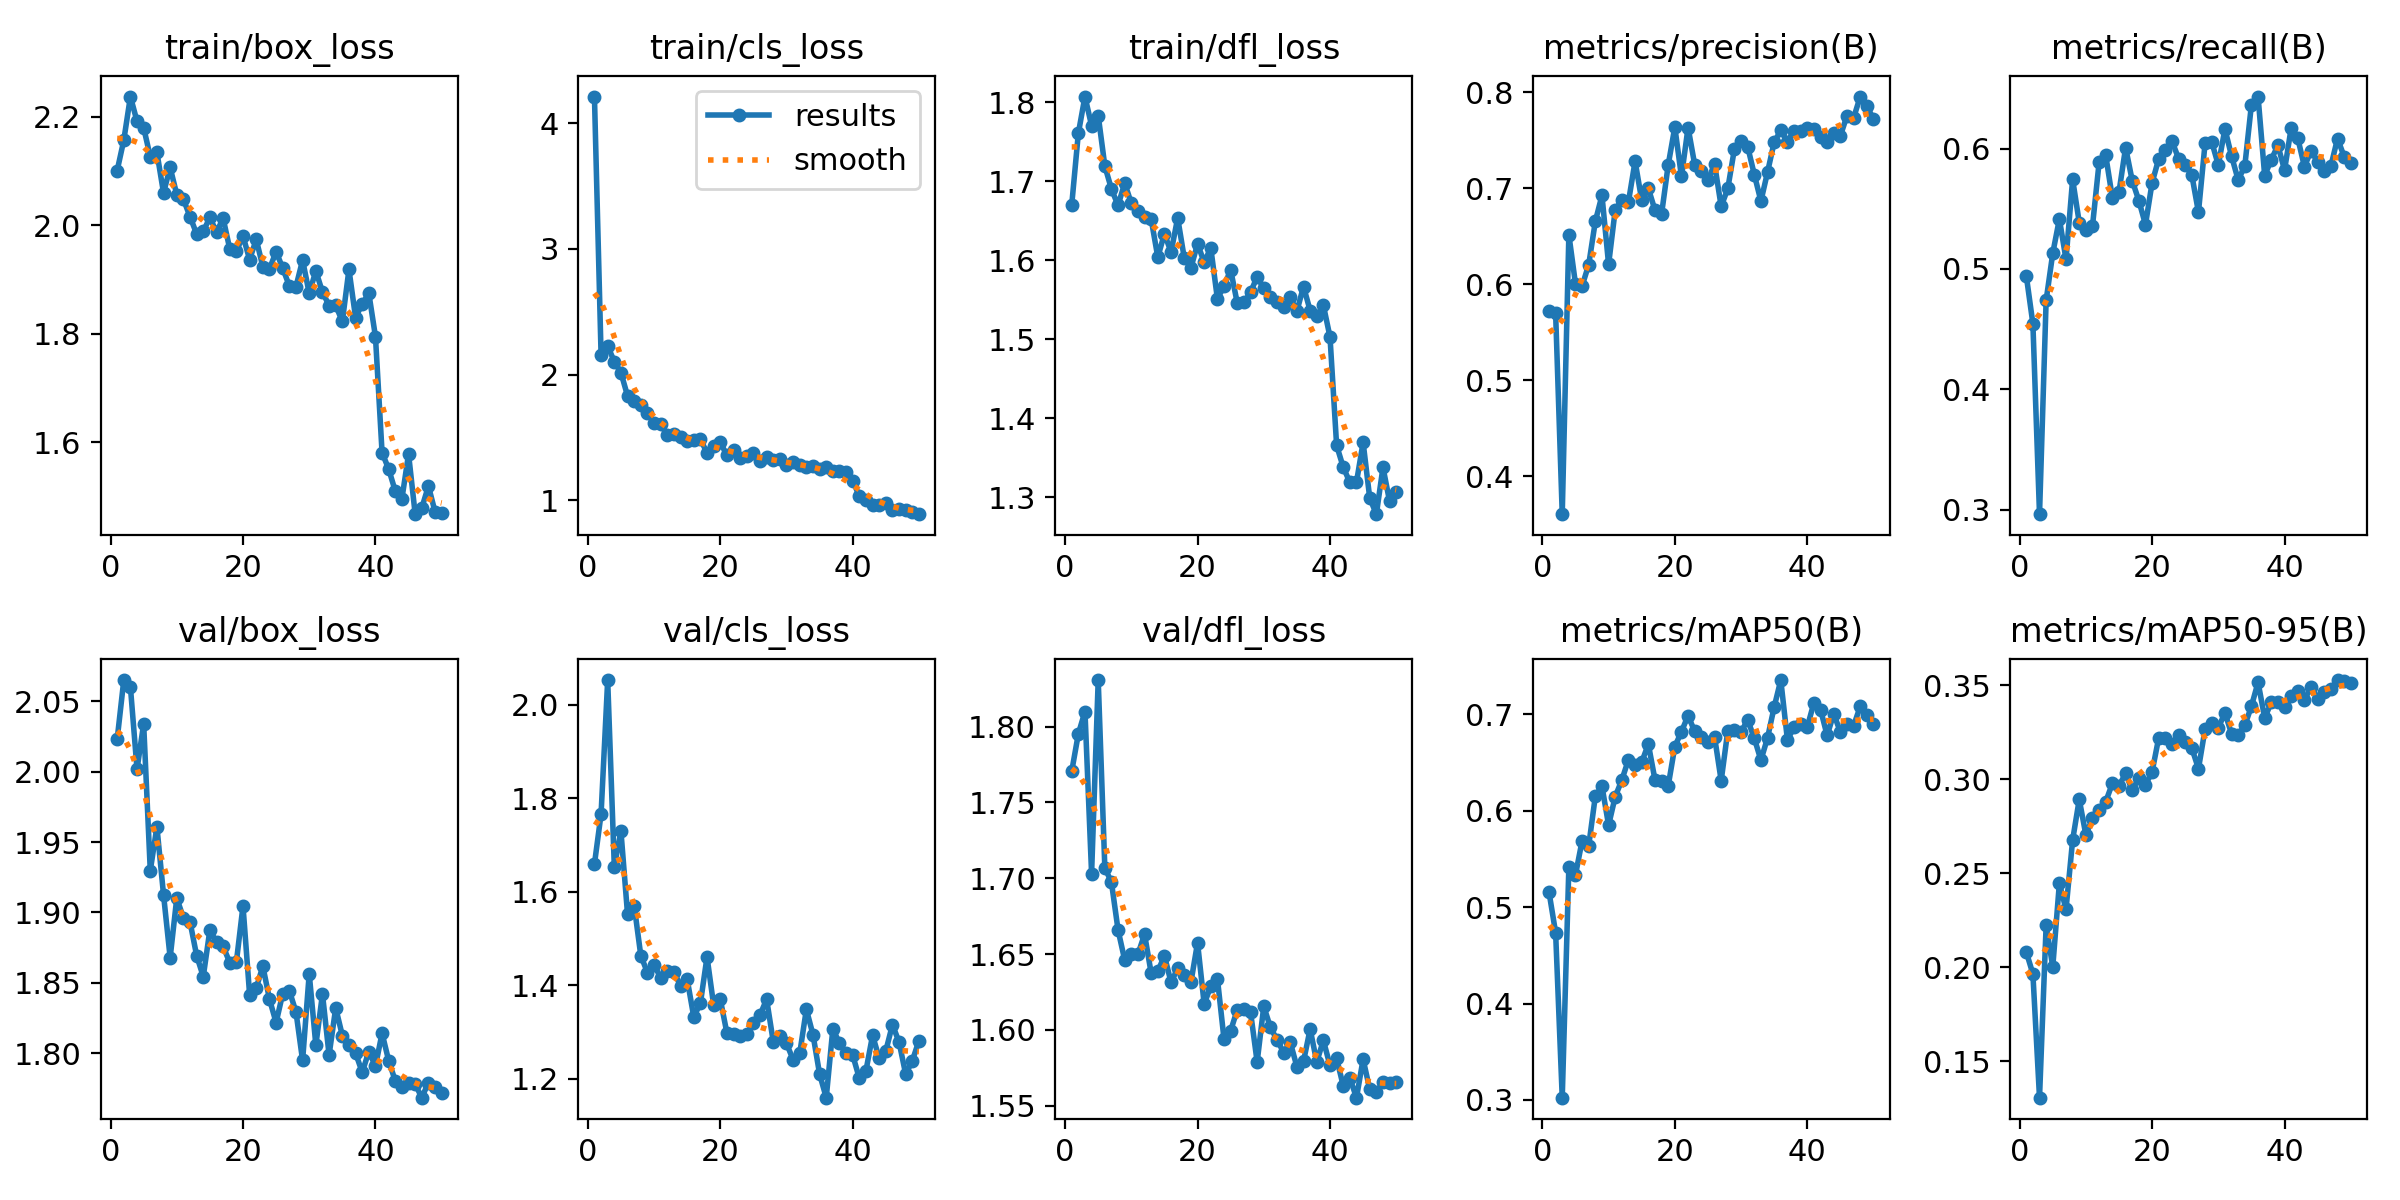

The table this chart was drawn from, first rows:
epoch, time, train/box_loss, train/cls_loss, train/dfl_loss, metrics/precision(B), metrics/recall(B), metrics/mAP50(B), metrics/mAP50-95(B), val/box_loss, val/cls_loss, val/dfl_loss, lr/pg0, lr/pg1, lr/pg2
1, 75.2, 2.101, 4.214, 1.67, 0.5721, 0.4945, 0.5157, 0.2081, 2.023, 1.659, 1.77, 0.000665, 0.000665, 0.000665
2, 147, 2.157, 2.159, 1.761, 0.5698, 0.4544, 0.4735, 0.1964, 2.065, 1.766, 1.795, 0.001305, 0.001305, 0.001305
3, 218.5, 2.238, 2.227, 1.807, 0.3604, 0.2963, 0.3024, 0.1305, 2.06, 2.052, 1.81, 0.001919, 0.001919, 0.001919
4, 290.5, 2.192, 2.103, 1.77, 0.6516, 0.4739, 0.5416, 0.2223, 2.002, 1.654, 1.703, 0.001881, 0.001881, 0.001881
5, 362.2, 2.18, 2.015, 1.783, 0.6003, 0.513, 0.5334, 0.2001, 2.034, 1.729, 1.831, 0.001842, 0.001842, 0.001842
6, 432.7, 2.126, 1.829, 1.719, 0.5981, 0.5414, 0.5688, 0.2447, 1.93, 1.551, 1.707, 0.001802, 0.001802, 0.001802
7, 505.9, 2.135, 1.789, 1.69, 0.6204, 0.5079, 0.5637, 0.2307, 1.961, 1.57, 1.697, 0.001762, 0.001762, 0.001762
8, 581.6, 2.06, 1.754, 1.669, 0.6656, 0.5744, 0.6152, 0.2676, 1.913, 1.463, 1.666, 0.001723, 0.001723, 0.001723
9, 657.3, 2.107, 1.692, 1.698, 0.6925, 0.5385, 0.6253, 0.2893, 1.868, 1.427, 1.646, 0.001683, 0.001683, 0.001683
10, 733.3, 2.057, 1.614, 1.672, 0.6206, 0.5326, 0.5849, 0.2704, 1.91, 1.443, 1.65, 0.001644, 0.001644, 0.001644
11, 809.6, 2.048, 1.603, 1.663, 0.6774, 0.5357, 0.6145, 0.2793, 1.896, 1.416, 1.65, 0.001604, 0.001604, 0.001604
12, 884.8, 2.016, 1.518, 1.655, 0.688, 0.5885, 0.6318, 0.2838, 1.893, 1.431, 1.663, 0.001564, 0.001564, 0.001564
13, 959.5, 1.984, 1.523, 1.652, 0.6858, 0.5942, 0.653, 0.2881, 1.869, 1.429, 1.637, 0.001525, 0.001525, 0.001525
14, 1035, 1.989, 1.502, 1.604, 0.7281, 0.5589, 0.6475, 0.2978, 1.854, 1.399, 1.639, 0.001485, 0.001485, 0.001485
15, 1111, 2.015, 1.473, 1.634, 0.6876, 0.5638, 0.6502, 0.2965, 1.888, 1.413, 1.649, 0.001446, 0.001446, 0.001446
16, 1187, 1.988, 1.481, 1.61, 0.6998, 0.6008, 0.6691, 0.3031, 1.879, 1.332, 1.631, 0.001406, 0.001406, 0.001406
17, 1262, 2.013, 1.483, 1.654, 0.6771, 0.5733, 0.6321, 0.2941, 1.876, 1.361, 1.641, 0.001366, 0.001366, 0.001366
18, 1338, 1.957, 1.377, 1.603, 0.6731, 0.5567, 0.6303, 0.3007, 1.864, 1.46, 1.636, 0.001327, 0.001327, 0.001327
19, 1414, 1.952, 1.43, 1.59, 0.7242, 0.5367, 0.6257, 0.2971, 1.865, 1.357, 1.631, 0.001287, 0.001287, 0.001287
20, 1489, 1.98, 1.461, 1.621, 0.7636, 0.5716, 0.6665, 0.3039, 1.905, 1.37, 1.658, 0.001248, 0.001248, 0.001248
21, 1565, 1.937, 1.355, 1.597, 0.7122, 0.5914, 0.6819, 0.3221, 1.841, 1.298, 1.617, 0.001208, 0.001208, 0.001208
22, 1641, 1.974, 1.4, 1.615, 0.7632, 0.5985, 0.6985, 0.3218, 1.846, 1.295, 1.629, 0.001168, 0.001168, 0.001168
23, 1718, 1.923, 1.337, 1.551, 0.7246, 0.6063, 0.6822, 0.3189, 1.862, 1.291, 1.634, 0.001129, 0.001129, 0.001129
24, 1794, 1.92, 1.349, 1.567, 0.7181, 0.5916, 0.6768, 0.3235, 1.838, 1.296, 1.594, 0.001089, 0.001089, 0.001089
25, 1870, 1.951, 1.373, 1.588, 0.7081, 0.5867, 0.6715, 0.3201, 1.822, 1.319, 1.599, 0.00105, 0.00105, 0.00105
26, 1942, 1.921, 1.309, 1.546, 0.7253, 0.5779, 0.6766, 0.3166, 1.842, 1.336, 1.613, 0.00101, 0.00101, 0.00101
27, 2018, 1.888, 1.342, 1.547, 0.681, 0.5471, 0.6311, 0.3056, 1.844, 1.37, 1.614, 0.0009704, 0.0009704, 0.0009704
28, 2093, 1.887, 1.321, 1.559, 0.6997, 0.6044, 0.683, 0.3267, 1.829, 1.279, 1.612, 0.0009308, 0.0009308, 0.0009308
29, 2167, 1.936, 1.328, 1.579, 0.7409, 0.6055, 0.6835, 0.3301, 1.795, 1.292, 1.579, 0.0008912, 0.0008912, 0.0008912
30, 2243, 1.875, 1.278, 1.564, 0.7497, 0.5862, 0.6816, 0.3274, 1.856, 1.275, 1.616, 0.0008516, 0.0008516, 0.0008516
31, 2319, 1.916, 1.3, 1.554, 0.7433, 0.6163, 0.6942, 0.3353, 1.806, 1.241, 1.602, 0.000812, 0.000812, 0.000812
32, 2394, 1.877, 1.283, 1.548, 0.7143, 0.5937, 0.6752, 0.3243, 1.842, 1.255, 1.594, 0.0007724, 0.0007724, 0.0007724
33, 2469, 1.852, 1.264, 1.54, 0.6866, 0.5738, 0.6524, 0.3237, 1.799, 1.348, 1.585, 0.0007328, 0.0007328, 0.0007328
34, 2545, 1.852, 1.269, 1.553, 0.7167, 0.5855, 0.6755, 0.3287, 1.832, 1.294, 1.592, 0.0006932, 0.0006932, 0.0006932
35, 2621, 1.823, 1.249, 1.535, 0.7479, 0.6365, 0.7074, 0.3389, 1.812, 1.21, 1.576, 0.0006536, 0.0006536, 0.0006536
36, 2696, 1.919, 1.263, 1.567, 0.7603, 0.6431, 0.7354, 0.3517, 1.806, 1.159, 1.579, 0.000614, 0.000614, 0.000614
37, 2771, 1.83, 1.23, 1.536, 0.7485, 0.5774, 0.6736, 0.3327, 1.8, 1.307, 1.601, 0.0005744, 0.0005744, 0.0005744
38, 2843, 1.855, 1.229, 1.529, 0.7601, 0.5908, 0.6863, 0.3409, 1.786, 1.276, 1.579, 0.0005348, 0.0005348, 0.0005348
39, 2913, 1.875, 1.22, 1.543, 0.7599, 0.6026, 0.6894, 0.3412, 1.801, 1.255, 1.593, 0.0004952, 0.0004952, 0.0004952
40, 2984, 1.795, 1.155, 1.503, 0.7623, 0.582, 0.6867, 0.3385, 1.791, 1.25, 1.577, 0.0004556, 0.0004556, 0.0004556
41, 3065, 1.581, 1.03, 1.366, 0.7619, 0.617, 0.7118, 0.3444, 1.814, 1.201, 1.581, 0.000416, 0.000416, 0.000416
42, 3133, 1.55, 0.9998, 1.338, 0.7529, 0.6085, 0.7049, 0.3468, 1.795, 1.217, 1.563, 0.0003764, 0.0003764, 0.0003764
43, 3201, 1.51, 0.964, 1.319, 0.7478, 0.5849, 0.678, 0.342, 1.78, 1.293, 1.568, 0.0003368, 0.0003368, 0.0003368
44, 3271, 1.496, 0.9639, 1.319, 0.7579, 0.5981, 0.7006, 0.3494, 1.776, 1.243, 1.555, 0.0002972, 0.0002972, 0.0002972
45, 3341, 1.578, 0.9729, 1.37, 0.7546, 0.5891, 0.6814, 0.3429, 1.779, 1.26, 1.581, 0.0002576, 0.0002576, 0.0002576
46, 3412, 1.467, 0.9202, 1.299, 0.7756, 0.5814, 0.6895, 0.3464, 1.778, 1.316, 1.561, 0.000218, 0.000218, 0.000218
47, 3482, 1.479, 0.9257, 1.279, 0.7733, 0.5855, 0.688, 0.3481, 1.768, 1.278, 1.559, 0.0001784, 0.0001784, 0.0001784
48, 3554, 1.519, 0.9224, 1.338, 0.7955, 0.6083, 0.7081, 0.3528, 1.779, 1.209, 1.565, 0.0001388, 0.0001388, 0.0001388
49, 3626, 1.472, 0.9045, 1.295, 0.7859, 0.5932, 0.699, 0.3525, 1.776, 1.238, 1.565, 9.92e-05, 9.92e-05, 9.92e-05
50, 3700, 1.469, 0.8874, 1.307, 0.7717, 0.5881, 0.6894, 0.3512, 1.772, 1.281, 1.566, 5.96e-05, 5.96e-05, 5.96e-05
